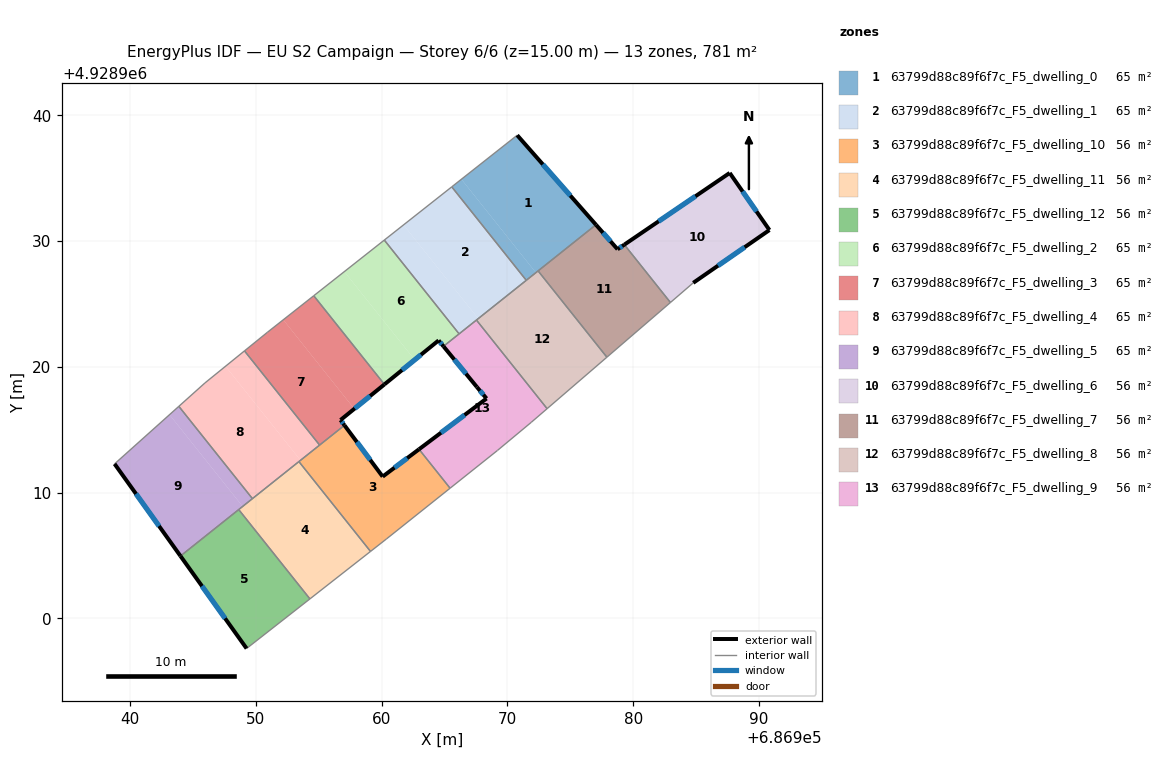
=== STOREY PLAN SPEC (per zone: floor XY polygon, exterior-wall plan segments, windows/doors) ===
zone 1: 63799d88c89f6f7c_F5_dwelling_0  (65.1 m²)
  floor: (686970.78, 4928938.42) (686977.04, 4928931.30) (686972.27, 4928927.49) (686966.34, 4928934.92)
  floor: (686966.34, 4928934.92) (686972.27, 4928927.49) (686971.50, 4928926.88) (686965.57, 4928934.32)
  exterior wall: (686977.04, 4928931.30) – (686970.78, 4928938.42)  [9.5 m]
    window: (686975.00, 4928933.62) – (686972.82, 4928936.11)  [3.5 m²]
  interior walls: 4
zone 2: 63799d88c89f6f7c_F5_dwelling_1  (65.1 m²)
  floor: (686965.57, 4928934.32) (686971.50, 4928926.88) (686967.68, 4928923.84) (686961.74, 4928931.29)
  floor: (686961.74, 4928931.29) (686967.68, 4928923.84) (686966.16, 4928922.62) (686960.21, 4928930.08)
  interior walls: 5
zone 3: 63799d88c89f6f7c_F5_dwelling_10  (55.8 m²)
  floor: (686962.97, 4928913.45) (686965.44, 4928910.35) (686960.38, 4928906.31) (686959.11, 4928905.32) (686953.42, 4928912.47) (686957.04, 4928915.35) (686960.08, 4928911.27)
  exterior wall: (686960.08, 4928911.27) – (686957.04, 4928915.35)  [5.1 m]
    window: (686959.09, 4928912.60) – (686958.03, 4928914.03)  [1.9 m²]
  exterior wall: (686962.97, 4928913.45) – (686960.08, 4928911.27)  [3.6 m]
    window: (686962.03, 4928912.74) – (686961.02, 4928911.98)  [1.3 m²]
  interior walls: 6
zone 4: 63799d88c89f6f7c_F5_dwelling_11  (55.8 m²)
  floor: (686953.42, 4928912.47) (686959.11, 4928905.32) (686954.29, 4928901.55) (686948.63, 4928908.65)
  interior walls: 5
zone 5: 63799d88c89f6f7c_F5_dwelling_12  (55.8 m²)
  floor: (686948.63, 4928908.65) (686954.29, 4928901.55) (686949.26, 4928897.60) (686944.00, 4928904.96)
  exterior wall: (686944.00, 4928904.96) – (686949.26, 4928897.60)  [9.0 m]
    window: (686945.71, 4928902.56) – (686947.55, 4928899.99)  [3.3 m²]
  interior walls: 3
zone 6: 63799d88c89f6f7c_F5_dwelling_2  (65.1 m²)
  floor: (686960.21, 4928930.08) (686966.16, 4928922.62) (686964.91, 4928921.63) (686964.53, 4928922.10) (686962.63, 4928920.56) (686957.03, 4928927.58)
  floor: (686957.03, 4928927.58) (686962.63, 4928920.56) (686960.22, 4928918.61) (686954.60, 4928925.66)
  exterior wall: (686964.53, 4928922.10) – (686964.91, 4928921.63)  [0.6 m]
    window: (686964.65, 4928921.95) – (686964.79, 4928921.78)  [0.2 m²]
  exterior wall: (686960.22, 4928918.61) – (686964.53, 4928922.10)  [5.5 m]
    window: (686961.62, 4928919.74) – (686963.13, 4928920.96)  [2.0 m²]
  interior walls: 4
zone 7: 63799d88c89f6f7c_F5_dwelling_3  (65.1 m²)
  floor: (686952.18, 4928923.74) (686957.82, 4928916.66) (686956.73, 4928915.77) (686957.04, 4928915.35) (686955.06, 4928913.78) (686949.09, 4928921.27) (686950.92, 4928922.75)
  floor: (686954.60, 4928925.66) (686960.22, 4928918.61) (686957.82, 4928916.66) (686952.18, 4928923.74)
  exterior wall: (686956.73, 4928915.77) – (686960.22, 4928918.61)  [4.5 m]
    window: (686957.86, 4928916.69) – (686959.08, 4928917.68)  [1.6 m²]
  exterior wall: (686957.04, 4928915.35) – (686956.73, 4928915.77)  [0.5 m]
    window: (686956.94, 4928915.49) – (686956.83, 4928915.64)  [0.2 m²]
  interior walls: 5
zone 8: 63799d88c89f6f7c_F5_dwelling_4  (65.1 m²)
  floor: (686947.58, 4928920.05) (686953.55, 4928912.57) (686949.72, 4928909.52) (686943.87, 4928916.86) (686945.95, 4928918.72)
  floor: (686949.09, 4928921.27) (686955.06, 4928913.78) (686953.55, 4928912.57) (686947.58, 4928920.05)
  interior walls: 6
zone 9: 63799d88c89f6f7c_F5_dwelling_5  (65.1 m²)
  floor: (686943.87, 4928916.86) (686949.72, 4928909.52) (686948.94, 4928908.90) (686943.13, 4928916.20)
  floor: (686943.13, 4928916.20) (686948.94, 4928908.90) (686944.00, 4928904.96) (686938.76, 4928912.28)
  exterior wall: (686938.76, 4928912.28) – (686944.00, 4928904.96)  [9.0 m]
    window: (686940.46, 4928909.90) – (686942.29, 4928907.34)  [3.3 m²]
  interior walls: 4
zone 10: 63799d88c89f6f7c_F5_dwelling_6  (55.8 m²)
  floor: (686987.68, 4928935.42) (686990.84, 4928930.88) (686984.78, 4928926.68) (686982.96, 4928925.12) (686979.30, 4928929.72)
  exterior wall: (686987.68, 4928935.42) – (686979.30, 4928929.72)  [10.1 m]
    window: (686984.95, 4928933.57) – (686982.02, 4928931.57)  [3.7 m²]
  exterior wall: (686990.84, 4928930.88) – (686987.68, 4928935.42)  [5.5 m]
    window: (686989.81, 4928932.36) – (686988.71, 4928933.94)  [2.0 m²]
  exterior wall: (686984.78, 4928926.68) – (686990.84, 4928930.88)  [7.4 m]
    window: (686986.75, 4928928.05) – (686988.87, 4928929.52)  [2.7 m²]
  interior walls: 2
zone 11: 63799d88c89f6f7c_F5_dwelling_7  (55.8 m²)
  floor: (686979.30, 4928929.72) (686982.96, 4928925.12) (686977.91, 4928920.77) (686972.44, 4928927.63) (686977.04, 4928931.30) (686978.76, 4928929.35)
  exterior wall: (686978.76, 4928929.35) – (686977.04, 4928931.30)  [2.6 m]
    window: (686978.20, 4928929.99) – (686977.60, 4928930.67)  [1.0 m²]
  exterior wall: (686979.30, 4928929.72) – (686978.76, 4928929.35)  [0.7 m]
    window: (686979.12, 4928929.60) – (686978.93, 4928929.47)  [0.2 m²]
  interior walls: 4
zone 12: 63799d88c89f6f7c_F5_dwelling_8  (55.8 m²)
  floor: (686972.44, 4928927.63) (686977.91, 4928920.77) (686973.16, 4928916.67) (686967.54, 4928923.72)
  interior walls: 5
zone 13: 63799d88c89f6f7c_F5_dwelling_9  (55.8 m²)
  floor: (686967.54, 4928923.72) (686973.16, 4928916.67) (686971.89, 4928915.58) (686969.21, 4928913.35) (686965.44, 4928910.35) (686962.97, 4928913.45) (686968.34, 4928917.48) (686967.57, 4928918.40) (686964.91, 4928921.63)
  exterior wall: (686968.34, 4928917.48) – (686962.97, 4928913.45)  [6.7 m]
    window: (686966.59, 4928916.17) – (686964.72, 4928914.76)  [2.5 m²]
  exterior wall: (686967.57, 4928918.40) – (686968.34, 4928917.48)  [1.2 m]
    window: (686967.82, 4928918.10) – (686968.09, 4928917.78)  [0.4 m²]
  exterior wall: (686964.91, 4928921.63) – (686967.57, 4928918.40)  [4.2 m]
    window: (686965.78, 4928920.58) – (686966.70, 4928919.45)  [1.5 m²]
  interior walls: 7

=== DERIVED (storey summary) ===
Building: EU S2 Campaign
Storey: 6 of 6  (floor level z = 15.00 m)
Storey gross floor area: 780.9 m²
Zones on this storey: 13
  - 63799d88c89f6f7c_F5_dwelling_0: floor 65.1 m²; exterior wall 9.5 m (28.4 m²); 1 window(s) 3.5 m²; WWR 12.2%
  - 63799d88c89f6f7c_F5_dwelling_1: floor 65.1 m²
  - 63799d88c89f6f7c_F5_dwelling_10: floor 55.8 m²; exterior wall 8.7 m (26.1 m²); 2 window(s) 3.2 m²; WWR 12.2%
  - 63799d88c89f6f7c_F5_dwelling_11: floor 55.8 m²
  - 63799d88c89f6f7c_F5_dwelling_12: floor 55.8 m²; exterior wall 9.0 m (27.1 m²); 1 window(s) 3.3 m²; WWR 12.2%
  - 63799d88c89f6f7c_F5_dwelling_2: floor 65.1 m²; exterior wall 6.2 m (18.5 m²); 2 window(s) 2.3 m²; WWR 12.2%
  - 63799d88c89f6f7c_F5_dwelling_3: floor 65.1 m²; exterior wall 5.0 m (15.1 m²); 2 window(s) 1.8 m²; WWR 12.2%
  - 63799d88c89f6f7c_F5_dwelling_4: floor 65.1 m²
  - 63799d88c89f6f7c_F5_dwelling_5: floor 65.1 m²; exterior wall 9.0 m (27.0 m²); 1 window(s) 3.3 m²; WWR 12.2%
  - 63799d88c89f6f7c_F5_dwelling_6: floor 55.8 m²; exterior wall 23.0 m (69.1 m²); 3 window(s) 8.4 m²; WWR 12.2%
  - 63799d88c89f6f7c_F5_dwelling_7: floor 55.8 m²; exterior wall 3.2 m (9.7 m²); 2 window(s) 1.2 m²; WWR 12.2%
  - 63799d88c89f6f7c_F5_dwelling_8: floor 55.8 m²
  - 63799d88c89f6f7c_F5_dwelling_9: floor 55.8 m²; exterior wall 12.1 m (36.3 m²); 3 window(s) 4.4 m²; WWR 12.2%
Zone adjacency (shared interzone walls):
  - 63799d88c89f6f7c_F5_dwelling_0 ↔ 63799d88c89f6f7c_F5_dwelling_1
  - 63799d88c89f6f7c_F5_dwelling_0 ↔ 63799d88c89f6f7c_F5_dwelling_7
  - 63799d88c89f6f7c_F5_dwelling_0 ↔ 63799d88c89f6f7c_F5_dwelling_8
  - 63799d88c89f6f7c_F5_dwelling_1 ↔ 63799d88c89f6f7c_F5_dwelling_2
  - 63799d88c89f6f7c_F5_dwelling_1 ↔ 63799d88c89f6f7c_F5_dwelling_8
  - 63799d88c89f6f7c_F5_dwelling_1 ↔ 63799d88c89f6f7c_F5_dwelling_9
  - 63799d88c89f6f7c_F5_dwelling_10 ↔ 63799d88c89f6f7c_F5_dwelling_11
  - 63799d88c89f6f7c_F5_dwelling_10 ↔ 63799d88c89f6f7c_F5_dwelling_3
  - 63799d88c89f6f7c_F5_dwelling_10 ↔ 63799d88c89f6f7c_F5_dwelling_4
  - 63799d88c89f6f7c_F5_dwelling_10 ↔ 63799d88c89f6f7c_F5_dwelling_9
  - 63799d88c89f6f7c_F5_dwelling_11 ↔ 63799d88c89f6f7c_F5_dwelling_12
  - 63799d88c89f6f7c_F5_dwelling_11 ↔ 63799d88c89f6f7c_F5_dwelling_4
  - 63799d88c89f6f7c_F5_dwelling_11 ↔ 63799d88c89f6f7c_F5_dwelling_5
  - 63799d88c89f6f7c_F5_dwelling_12 ↔ 63799d88c89f6f7c_F5_dwelling_5
  - 63799d88c89f6f7c_F5_dwelling_2 ↔ 63799d88c89f6f7c_F5_dwelling_3
  - 63799d88c89f6f7c_F5_dwelling_2 ↔ 63799d88c89f6f7c_F5_dwelling_9
  - 63799d88c89f6f7c_F5_dwelling_3 ↔ 63799d88c89f6f7c_F5_dwelling_4
  - 63799d88c89f6f7c_F5_dwelling_4 ↔ 63799d88c89f6f7c_F5_dwelling_5
  - 63799d88c89f6f7c_F5_dwelling_6 ↔ 63799d88c89f6f7c_F5_dwelling_7
  - 63799d88c89f6f7c_F5_dwelling_7 ↔ 63799d88c89f6f7c_F5_dwelling_8
  - 63799d88c89f6f7c_F5_dwelling_8 ↔ 63799d88c89f6f7c_F5_dwelling_9